Run: headless pygame with SDL's dummy video driver; simulated clock (each Clock.tick advances the game by its frame time, no real sleeping); random seed 0; keys injected as events and as key.get_pressed() state; no mouse input.
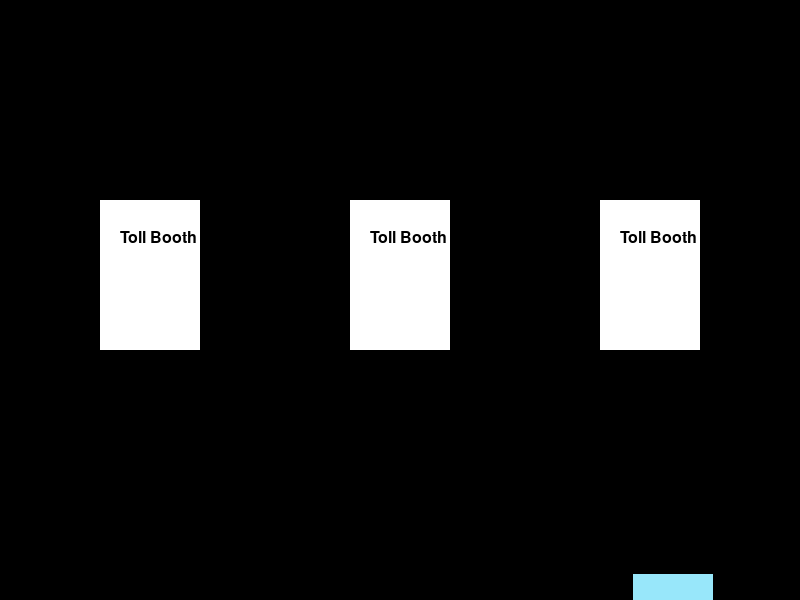
Frame 1 of 4 · flips 1–60 · no input
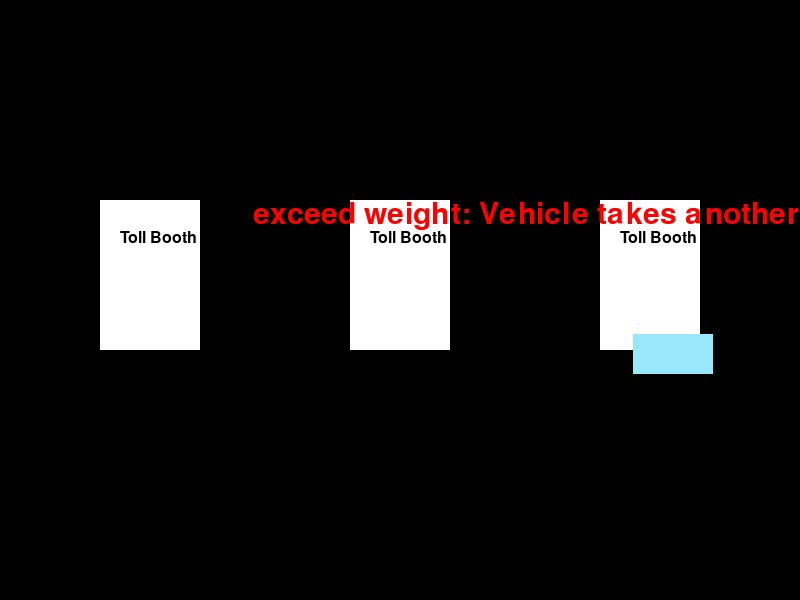
Frame 2 of 4 · flips 61–180 · tapped SPACE, RETURN · held RIGHT (→), D
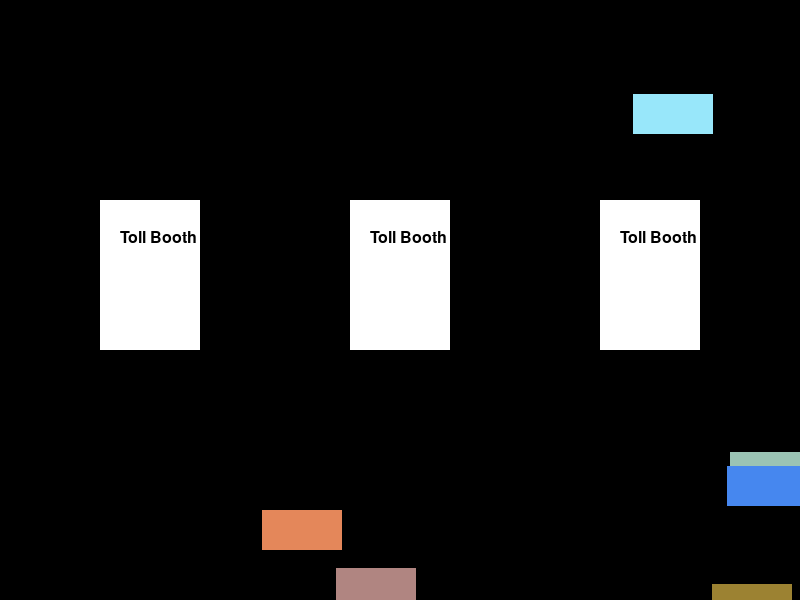
Frame 3 of 4 · flips 181–300 · held DOWN (↓), S
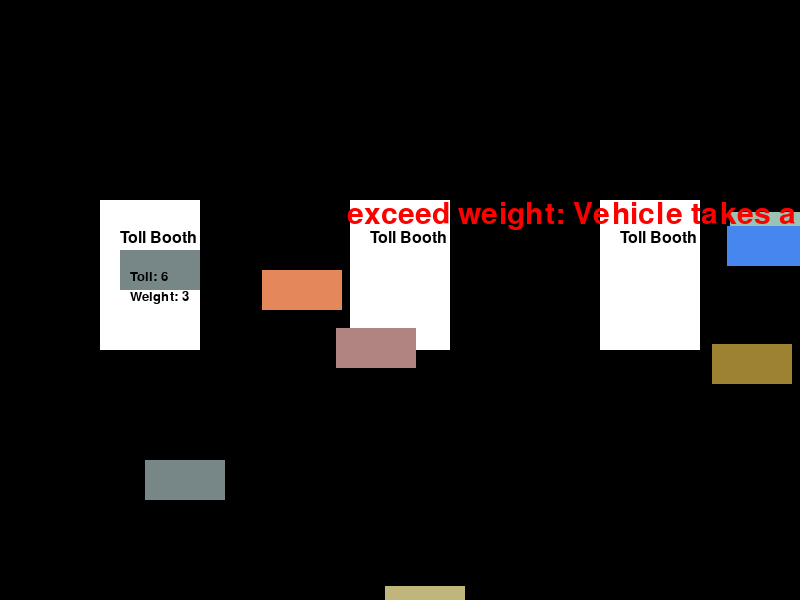
Frame 4 of 4 · flips 301–420 · held LEFT (←), A, UP (↑), W

The pygame program that drew these frames:

import pygame
import sys
import random

# Initialize Pygame
pygame.init()

# Constants
SCREEN_WIDTH = 800
SCREEN_HEIGHT = 600
WHITE = (255, 255, 255)
BLACK = (0, 0, 0)
RED = (255, 0, 0)

# Toll booth configuration
NUM_BOOTH = 3
BOOTH_CAPACITY = 15

# Initialize Pygame window
screen = pygame.display.set_mode((SCREEN_WIDTH, SCREEN_HEIGHT))
pygame.display.set_caption("Toll Booth Knapsack Simulation")

class Vehicle:
    def __init__(self, x, y, color, toll, weight):
        self.x = x
        self.y = y
        self.color = color
        self.toll = toll
        self.weight = weight
        self.passed_booth = False

    def move(self):
        self.y -= 2  # Adjust the speed of vehicles

def draw_toll_booths():
    for i in range(NUM_BOOTH):
        pygame.draw.rect(screen, WHITE, (100 + i * 250, 200, 100, 150))
        font = pygame.font.Font(None, 24)
        booth_label = font.render(f"Toll Booth {i+1}", True, BLACK)
        screen.blit(booth_label, (120 + i * 250, 230))

def knapsack_algorithm(vehicles, capacity):
    n = len(vehicles)
    dp = [[0 for _ in range(capacity + 1)] for _ in range(n + 1)]

    for i in range(1, n + 1):
        for w in range(1, capacity + 1):
            if vehicles[i - 1].weight <= w:
                dp[i][w] = max(vehicles[i - 1].toll + dp[i - 1][w - vehicles[i - 1].weight], dp[i - 1][w])
            else:
                dp[i][w] = dp[i - 1][w]

    selected_vehicles = []
    i, w = n, capacity
    while i > 0 and w > 0:
        if dp[i][w] != dp[i - 1][w]:
            selected_vehicles.append(vehicles[i - 1])
            w -= vehicles[i - 1].weight
        i -= 1

    return selected_vehicles

def main():
    vehicles = []

    # Main game loop
    while True:
        for event in pygame.event.get():
            if event.type == pygame.QUIT:
                pygame.quit()
                sys.exit()

        # Create new vehicles randomly
        if random.randint(1, 50) == 1:
            x = random.randint(110, 350) + random.choice([0, 250, 500])
            y = SCREEN_HEIGHT
            color = (random.randint(50, 255), random.randint(50, 255), random.randint(50, 255))
            toll = random.randint(1, 10)  # Random toll amount for each vehicle
            weight = random.randint(1, 20)  # Random weight for each vehicle
            vehicles.append(Vehicle(x, y, color, toll, weight))

        # Clear the screen
        screen.fill(BLACK)

        # Draw the toll booths
        draw_toll_booths()

        # Update and draw vehicles
        for vehicle in vehicles:
            vehicle.move()
            pygame.draw.rect(screen, vehicle.color, (vehicle.x, vehicle.y, 80, 40))

        # Check if vehicles reach the toll booth
        for vehicle in vehicles:
            if 200 <= vehicle.y <= 350 and not vehicle.passed_booth:
                if vehicle.weight <= BOOTH_CAPACITY:
                    vehicle.passed_booth = True
                else:
                    font = pygame.font.Font(None, 44)
                    error_label = font.render("exceed weight: Vehicle takes another path ", True, RED)
                    screen.blit(error_label, (120 + (vehicle.x % 250), 200))

        # Remove passed vehicles from the list
        vehicles = [v for v in vehicles if v.y > 0]

        # Optimize toll collection with the knapsack algorithm for each booth
        for i in range(NUM_BOOTH):
            booth_vehicles = [v for v in vehicles if 100 + i * 250 <= v.x <= 200 + i * 250]
            selected_vehicles = knapsack_algorithm(booth_vehicles, BOOTH_CAPACITY)

            # Draw the selected vehicles at each toll booth
            for j, vehicle in enumerate(selected_vehicles):
                pygame.draw.rect(screen, vehicle.color, (120 + i * 250, 250 + j * 50, 80, 40))
                font = pygame.font.Font(None, 20)
                toll_label = font.render(f"Toll: {vehicle.toll}", True, BLACK)
                weight_label = font.render(f"Weight: {vehicle.weight}", True, BLACK)
                screen.blit(toll_label, (130 + i * 250, 270 + j * 50))
                screen.blit(weight_label, (130 + i * 250, 290 + j * 50))

        # Update the display
        pygame.display.update()

if __name__ == "__main__":
    main()
